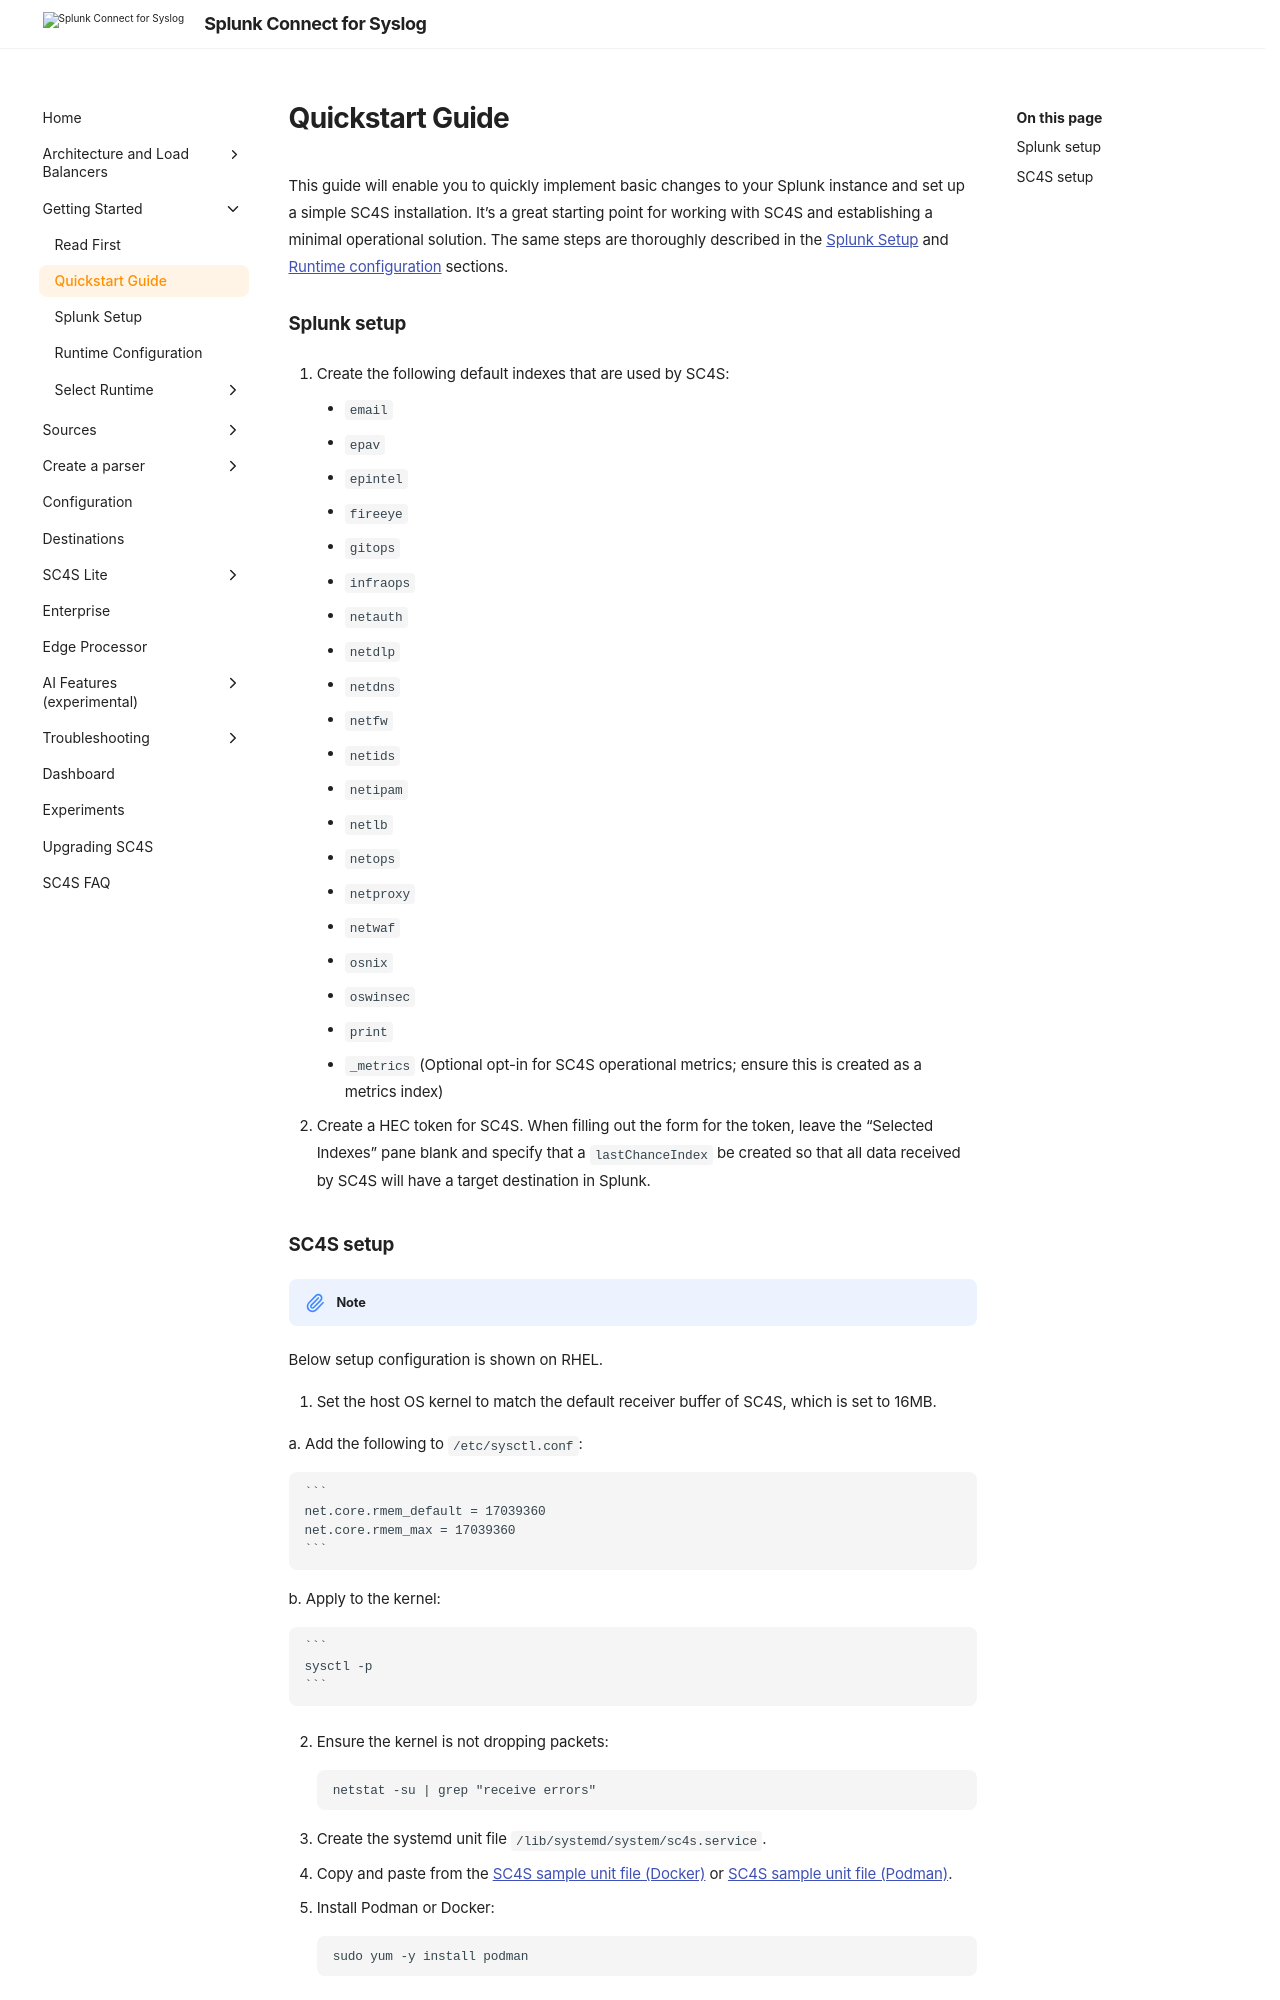

repository: splunk/splunk-connect-for-syslog · page: 3.49.0/gettingstarted/quickstart_guide/index.html · generator: mkdocs

# Quickstart Guide

This guide will enable you to quickly implement basic changes to your Splunk instance and set up a simple SC4S installation. 
It's a great starting point for working with SC4S and establishing a minimal operational solution. 
The same steps are thoroughly described in the [Splunk Setup](getting-started-splunk-setup.md) and [Runtime configuration](getting-started-runtime-configuration.md) sections.

### Splunk setup
1. Create the following default indexes that are used by SC4S:
    * `email`
    * `epav`
    * `epintel`
    * `fireeye`
    * `gitops`
    * `infraops`
    * `netauth`
    * `netdlp`
    * `netdns`
    * `netfw`
    * `netids`
    * `netipam`
    * `netlb`
    * `netops`
    * `netproxy`
    * `netwaf`
    * `osnix`
    * `oswinsec`
    * `print`
    * `_metrics` (Optional opt-in for SC4S operational metrics; ensure this is created as a metrics index)

 2. Create a HEC token for SC4S. When filling out the form for the token, leave the “Selected Indexes” pane blank and specify that a
 `lastChanceIndex` be created so that all data received by SC4S will have a target destination in Splunk.
